Image classification data set "Dataset" (tar-ang-2004/Fish_Classification on GitHub). Class labels (11): fish, bass fish, black sea sprat, gilt head bream, horse mackerel, red mullet, red sea bream, sea bass, shrimp, striped red mullet, trout.

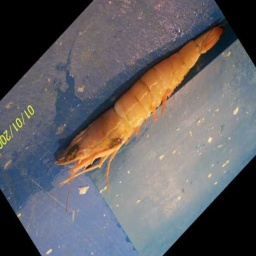
Label: shrimp

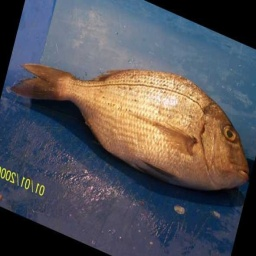
Label: red sea bream

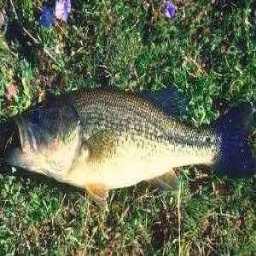
Label: bass fish

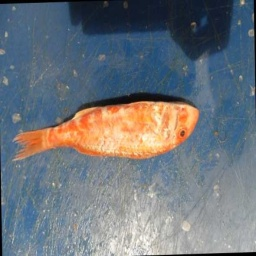
Label: red mullet

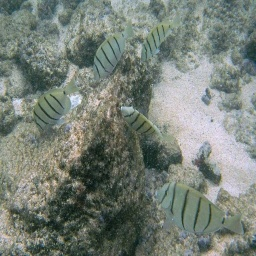
Label: fish

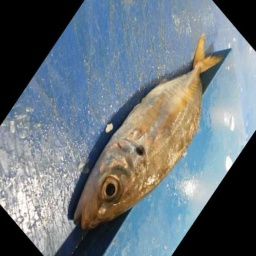
Label: horse mackerel
